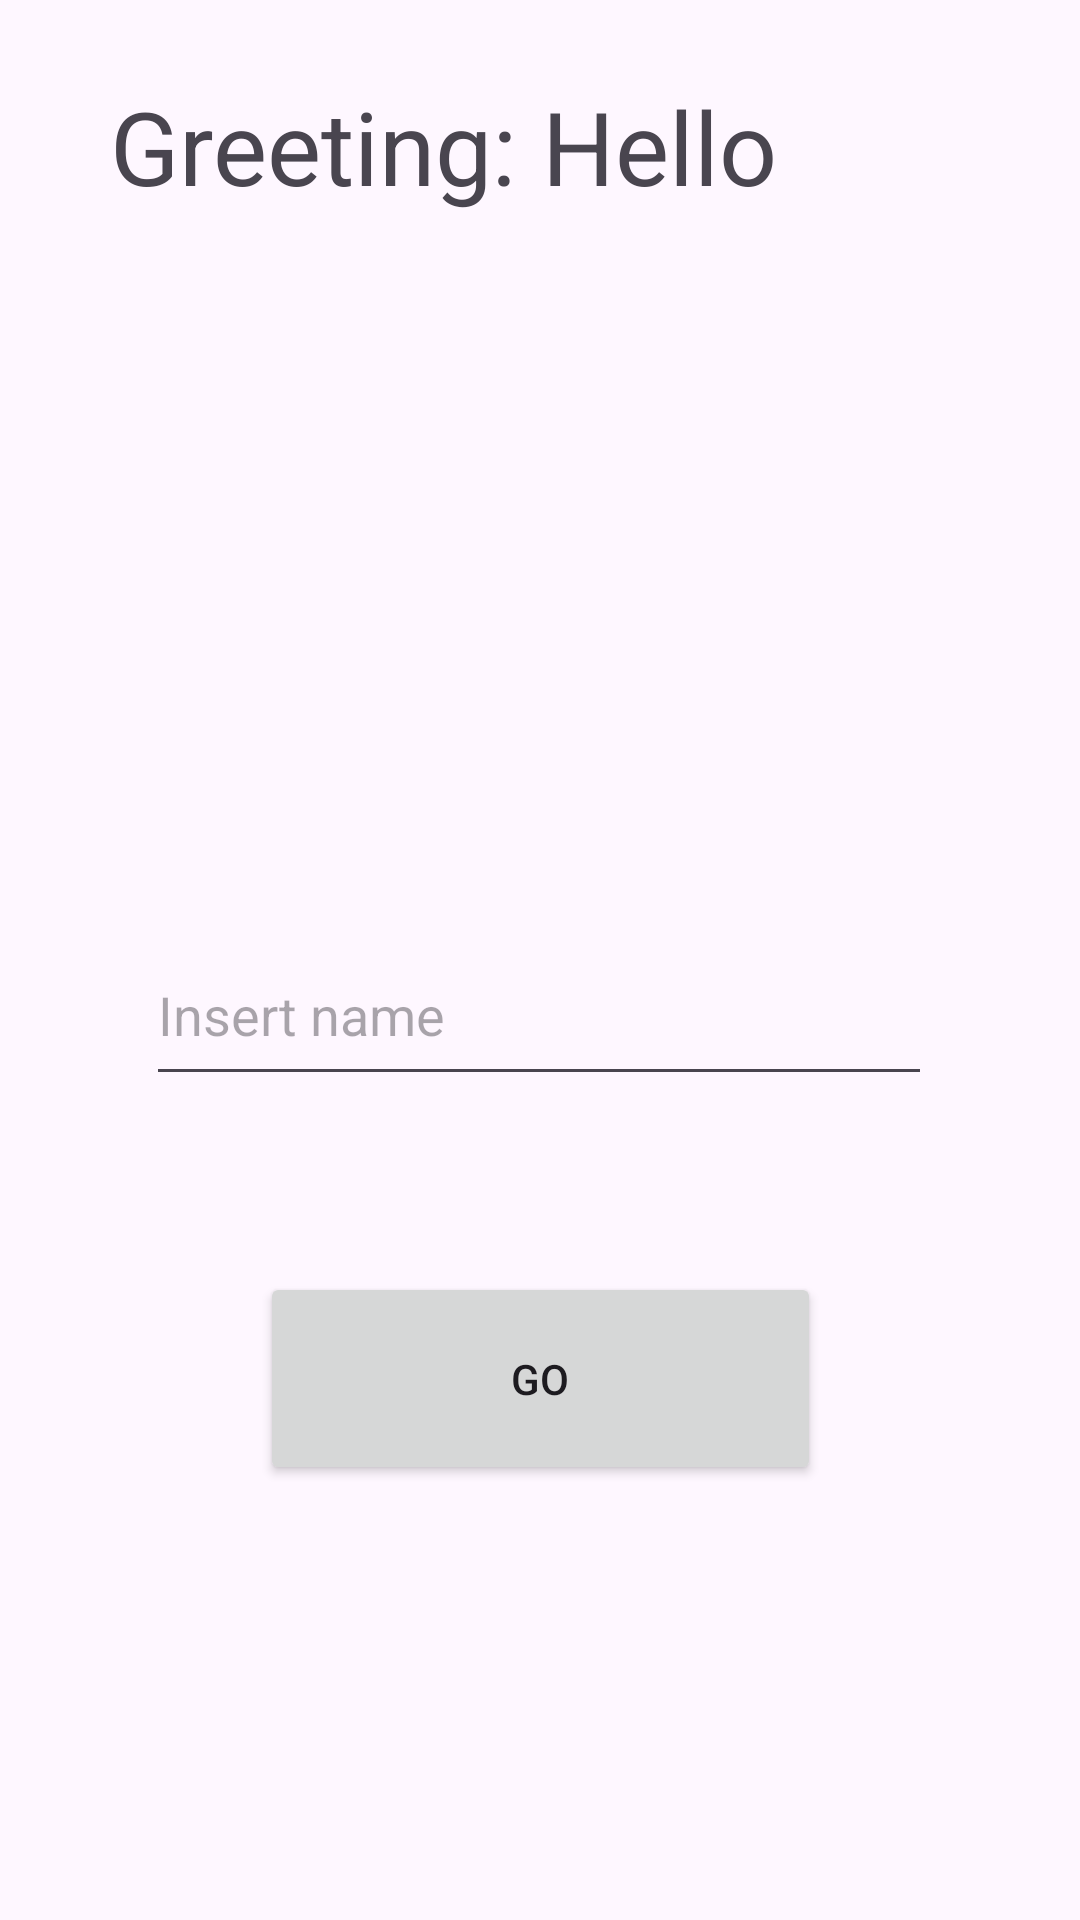

Here is an Android app screen rendered from its layout file. Give the layout XML and the strings, colors and styles it references.
<!-- AndroidManifest.xml: application theme Theme.FirstAppHSE -->
<!-- res/layout/activity_name.xml -->
<?xml version="1.0" encoding="utf-8"?>
<androidx.constraintlayout.widget.ConstraintLayout xmlns:android="http://schemas.android.com/apk/res/android"
    xmlns:app="http://schemas.android.com/apk/res-auto"
    xmlns:tools="http://schemas.android.com/tools"
    android:id="@+id/main"
    android:layout_width="match_parent"
    android:layout_height="match_parent"
    tools:context=".NameActivity">

    <Button
        android:id="@+id/buttonGo"
        android:layout_width="187dp"
        android:layout_height="71dp"
        android:onClick="GetBackToMainActivity"
        android:text="@string/go_button"
        app:layout_constraintBottom_toBottomOf="parent"
        app:layout_constraintEnd_toEndOf="parent"
        app:layout_constraintStart_toStartOf="parent"
        app:layout_constraintTop_toTopOf="parent"
        app:layout_constraintVertical_bias="0.745" />

    <EditText
        android:id="@+id/nameBox"
        android:layout_width="262dp"
        android:layout_height="57dp"
        android:ems="10"
        android:hint="@string/name_text"
        android:inputType="text"
        app:layout_constraintBottom_toBottomOf="parent"
        app:layout_constraintEnd_toEndOf="parent"
        app:layout_constraintHorizontal_bias="0.496"
        app:layout_constraintStart_toStartOf="parent"
        app:layout_constraintTop_toTopOf="parent"
        app:layout_constraintVertical_bias="0.529" />

    <TextView
        android:id="@+id/savedGreetingText"
        android:layout_width="288dp"
        android:layout_height="376dp"
        android:text="@string/default_greeting"
        android:textSize="34sp"
        app:layout_constraintBottom_toBottomOf="parent"
        app:layout_constraintEnd_toEndOf="parent"
        app:layout_constraintHorizontal_bias="0.51"
        app:layout_constraintStart_toStartOf="parent"
        app:layout_constraintTop_toTopOf="parent"
        app:layout_constraintVertical_bias="0.098" />

    <TextView
        android:id="@+id/DangerIfSizeOverflowText"
        android:layout_width="264dp"
        android:layout_height="80dp"
        android:textAlignment="center"
        android:textSize="24sp"
        app:layout_constraintBottom_toBottomOf="parent"
        app:layout_constraintEnd_toEndOf="parent"
        app:layout_constraintHorizontal_bias="0.503"
        app:layout_constraintStart_toStartOf="parent"
        app:layout_constraintTop_toTopOf="parent"
        app:layout_constraintVertical_bias="0.632" />
</androidx.constraintlayout.widget.ConstraintLayout>
<!-- resources referenced by this layout -->
<resources>
  <string name="default_greeting">Greeting: Hello</string>
  <string name="go_button">Go</string>
  <string name="name_text">Insert name</string>
  <style name="Theme.FirstAppHSE" parent="Base.Theme.FirstAppHSE" />
  <style name="Base.Theme.FirstAppHSE" parent="Theme.Material3.DayNight.NoActionBar">
          
          
      </style>
</resources>
